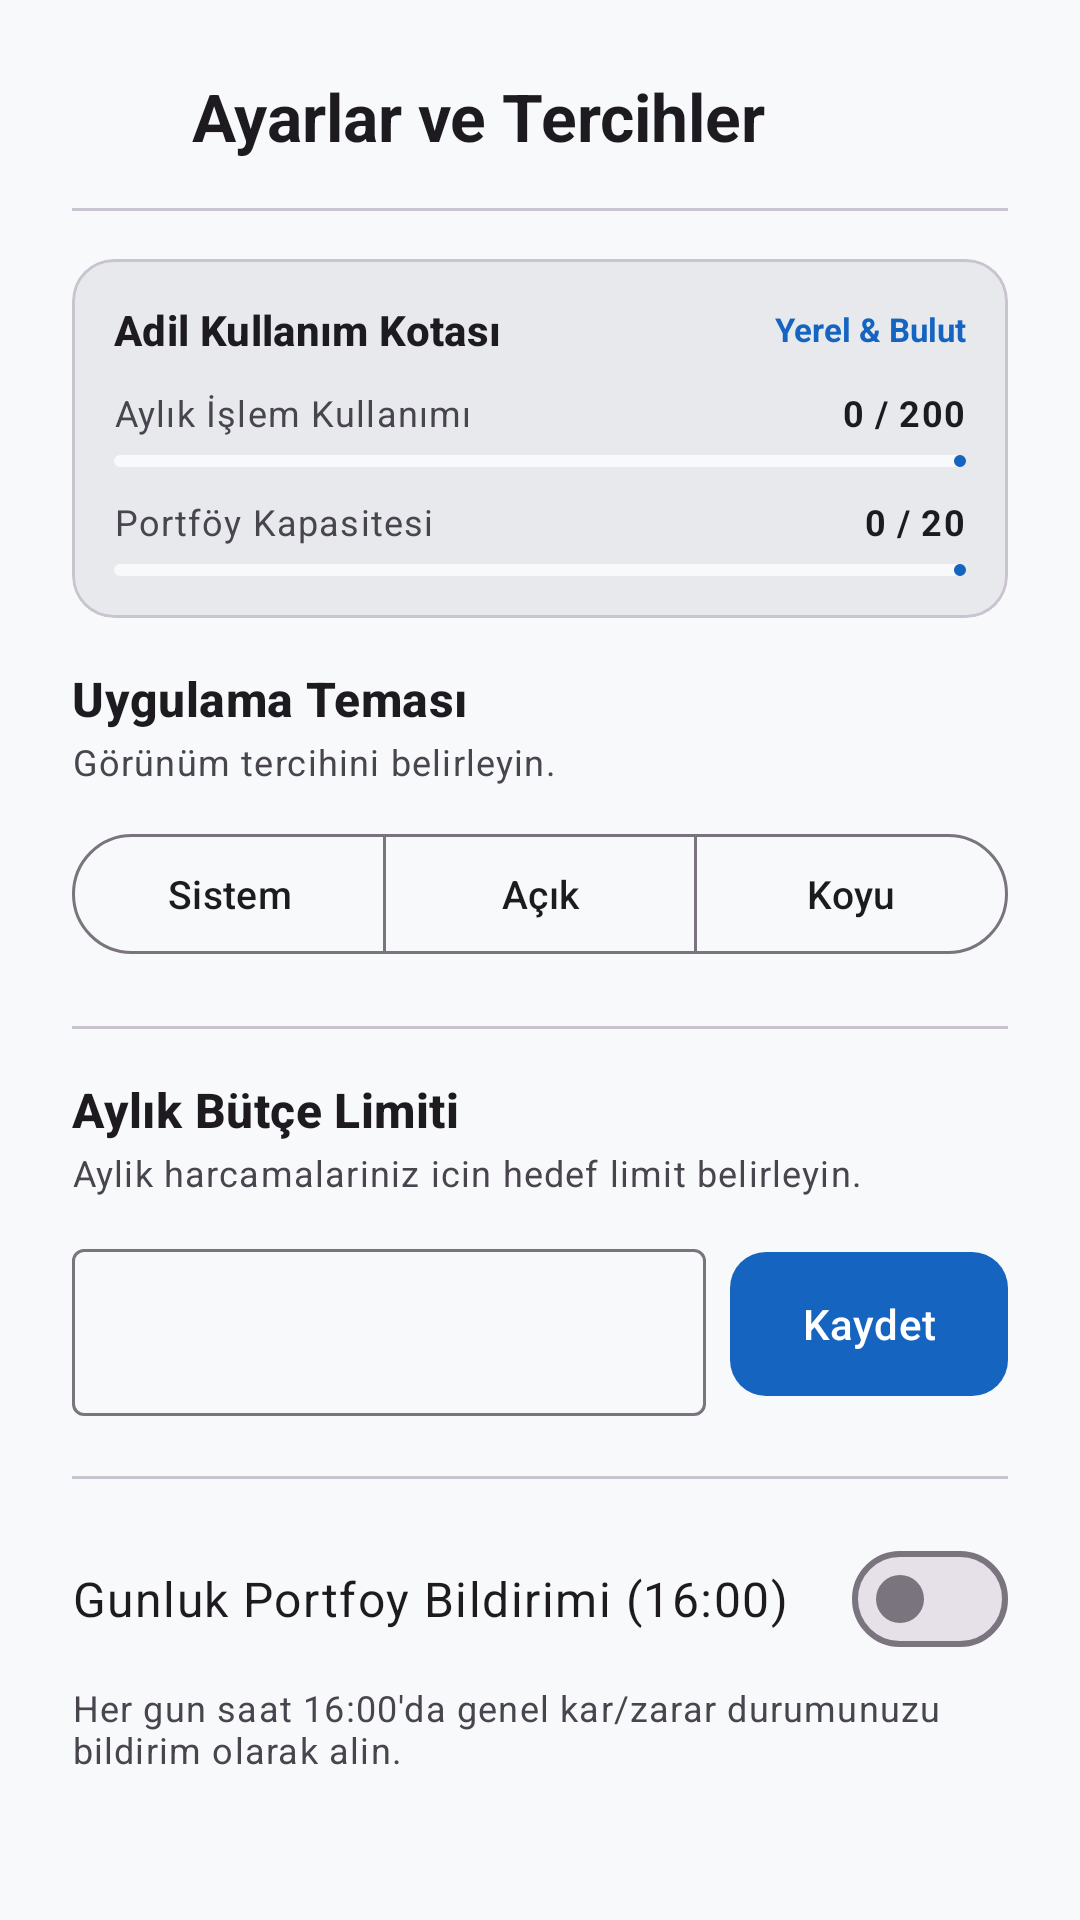

Write the Android layout XML for this screen, with the resource values it uses.
<!-- AndroidManifest.xml: application theme Theme.DigitalWallet -->
<!-- res/layout/bottom_sheet_settings.xml -->
<?xml version="1.0" encoding="utf-8"?>
<LinearLayout xmlns:android="http://schemas.android.com/apk/res/android"
    xmlns:app="http://schemas.android.com/apk/res-auto"
    xmlns:tools="http://schemas.android.com/tools"
    android:layout_width="match_parent"
    android:layout_height="wrap_content"
    android:orientation="vertical"
    android:padding="24dp">

    
    <LinearLayout
        android:layout_width="match_parent"
        android:layout_height="wrap_content"
        android:gravity="center_vertical"
        android:orientation="horizontal">

        <ImageView
            android:layout_width="28dp"
            android:layout_height="28dp"
            android:src="@drawable/ic_settings"
            app:tint="?attr/colorPrimary"
            android:importantForAccessibility="no" />

        <TextView
            android:layout_width="0dp"
            android:layout_height="wrap_content"
            android:layout_marginStart="12dp"
            android:layout_weight="1"
            android:text="Ayarlar ve Tercihler"
            android:textAppearance="?attr/textAppearanceTitleLarge"
            android:textStyle="bold" />

    </LinearLayout>

    <View
        android:layout_width="match_parent"
        android:layout_height="1dp"
        android:layout_marginTop="16dp"
        android:layout_marginBottom="16dp"
        android:background="?attr/colorOutlineVariant" />

    
    <com.google.android.material.card.MaterialCardView
        android:layout_width="match_parent"
        android:layout_height="wrap_content"
        android:layout_marginBottom="16dp"
        app:cardCornerRadius="14dp"
        app:cardElevation="0dp"
        app:strokeWidth="1dp"
        app:strokeColor="?attr/colorOutlineVariant"
        app:cardBackgroundColor="?attr/colorSurfaceVariant">

        <LinearLayout
            android:layout_width="match_parent"
            android:layout_height="wrap_content"
            android:orientation="vertical"
            android:padding="14dp">

            <LinearLayout
                android:layout_width="match_parent"
                android:layout_height="wrap_content"
                android:gravity="center_vertical"
                android:orientation="horizontal">

                <TextView
                    android:layout_width="0dp"
                    android:layout_height="wrap_content"
                    android:layout_weight="1"
                    android:text="Adil Kullanım Kotası"
                    android:textAppearance="?attr/textAppearanceTitleSmall"
                    android:textStyle="bold" />

                <TextView
                    android:layout_width="wrap_content"
                    android:layout_height="wrap_content"
                    android:text="Yerel &amp; Bulut"
                    android:textColor="?attr/colorPrimary"
                    android:textSize="11sp"
                    android:textStyle="bold" />
            </LinearLayout>

            
            <LinearLayout
                android:layout_width="match_parent"
                android:layout_height="wrap_content"
                android:layout_marginTop="10dp"
                android:orientation="horizontal">

                <TextView
                    android:layout_width="0dp"
                    android:layout_height="wrap_content"
                    android:layout_weight="1"
                    android:text="Aylık İşlem Kullanımı"
                    android:textAppearance="?attr/textAppearanceBodySmall"
                    android:textColor="?attr/colorOnSurfaceVariant" />

                <TextView
                    android:id="@+id/tvQuotaTransactionCount"
                    android:layout_width="wrap_content"
                    android:layout_height="wrap_content"
                    android:text="0 / 200"
                    android:textAppearance="?attr/textAppearanceBodySmall"
                    android:textColor="?attr/colorOnSurface"
                    android:textStyle="bold" />
            </LinearLayout>

            <com.google.android.material.progressindicator.LinearProgressIndicator
                android:id="@+id/progressQuotaTransaction"
                android:layout_width="match_parent"
                android:layout_height="6dp"
                android:layout_marginTop="6dp"
                android:max="200"
                android:progress="0"
                app:indicatorColor="?attr/colorPrimary"
                app:trackColor="?attr/colorSurface"
                app:trackCornerRadius="3dp" />

            
            <LinearLayout
                android:layout_width="match_parent"
                android:layout_height="wrap_content"
                android:layout_marginTop="10dp"
                android:orientation="horizontal">

                <TextView
                    android:layout_width="0dp"
                    android:layout_height="wrap_content"
                    android:layout_weight="1"
                    android:text="Portföy Kapasitesi"
                    android:textAppearance="?attr/textAppearanceBodySmall"
                    android:textColor="?attr/colorOnSurfaceVariant" />

                <TextView
                    android:id="@+id/tvQuotaPortfolioCount"
                    android:layout_width="wrap_content"
                    android:layout_height="wrap_content"
                    android:text="0 / 20"
                    android:textAppearance="?attr/textAppearanceBodySmall"
                    android:textColor="?attr/colorOnSurface"
                    android:textStyle="bold" />
            </LinearLayout>

            <com.google.android.material.progressindicator.LinearProgressIndicator
                android:id="@+id/progressQuotaPortfolio"
                android:layout_width="match_parent"
                android:layout_height="6dp"
                android:layout_marginTop="6dp"
                android:max="20"
                android:progress="0"
                app:indicatorColor="?attr/colorPrimary"
                app:trackColor="?attr/colorSurface"
                app:trackCornerRadius="3dp" />

        </LinearLayout>

    </com.google.android.material.card.MaterialCardView>

    
    <TextView
        android:layout_width="match_parent"
        android:layout_height="wrap_content"
        android:text="Uygulama Teması"
        android:textAppearance="?attr/textAppearanceTitleMedium"
        android:textStyle="bold" />

    <TextView
        android:layout_width="match_parent"
        android:layout_height="wrap_content"
        android:layout_marginTop="2dp"
        android:text="Görünüm tercihini belirleyin."
        android:textAppearance="?attr/textAppearanceBodySmall"
        android:textColor="?attr/colorOnSurfaceVariant" />

    <com.google.android.material.button.MaterialButtonToggleGroup
        android:id="@+id/toggleTheme"
        android:layout_width="match_parent"
        android:layout_height="wrap_content"
        android:layout_marginTop="12dp"
        app:singleSelection="true"
        app:selectionRequired="true">

        <com.google.android.material.button.MaterialButton
            android:id="@+id/btnThemeSystem"
            style="@style/Widget.Material3.Button.OutlinedButton"
            android:layout_width="0dp"
            android:layout_height="48dp"
            android:layout_weight="1"
            android:text="Sistem"
            android:textAllCaps="false"
            android:textSize="13sp" />

        <com.google.android.material.button.MaterialButton
            android:id="@+id/btnThemeLight"
            style="@style/Widget.Material3.Button.OutlinedButton"
            android:layout_width="0dp"
            android:layout_height="48dp"
            android:layout_weight="1"
            android:text="Açık"
            android:textAllCaps="false"
            android:textSize="13sp" />

        <com.google.android.material.button.MaterialButton
            android:id="@+id/btnThemeDark"
            style="@style/Widget.Material3.Button.OutlinedButton"
            android:layout_width="0dp"
            android:layout_height="48dp"
            android:layout_weight="1"
            android:text="Koyu"
            android:textAllCaps="false"
            android:textSize="13sp" />

    </com.google.android.material.button.MaterialButtonToggleGroup>

    <View
        android:layout_width="match_parent"
        android:layout_height="1dp"
        android:layout_marginTop="20dp"
        android:layout_marginBottom="16dp"
        android:background="?attr/colorOutlineVariant" />

    
    <TextView
        android:layout_width="match_parent"
        android:layout_height="wrap_content"
        android:text="Aylık Bütçe Limiti"
        android:textAppearance="?attr/textAppearanceTitleMedium"
        android:textStyle="bold" />

    <TextView
        android:layout_width="match_parent"
        android:layout_height="wrap_content"
        android:layout_marginTop="2dp"
        android:text="Aylik harcamalariniz icin hedef limit belirleyin."
        android:textAppearance="?attr/textAppearanceBodySmall"
        android:textColor="?attr/colorOnSurfaceVariant" />

    <LinearLayout
        android:layout_width="match_parent"
        android:layout_height="wrap_content"
        android:layout_marginTop="12dp"
        android:gravity="center_vertical"
        android:orientation="horizontal">

        <com.google.android.material.textfield.TextInputLayout
            android:id="@+id/layoutBudgetLimit"
            style="@style/Widget.Material3.TextInputLayout.OutlinedBox"
            android:layout_width="0dp"
            android:layout_height="wrap_content"
            android:layout_weight="1"
            app:prefixText="TL ">

            <com.google.android.material.textfield.TextInputEditText
                android:id="@+id/etBudgetLimit"
                android:layout_width="match_parent"
                android:layout_height="wrap_content"
                android:digits="0123456789.,"
                android:inputType="numberDecimal"
                android:maxLength="14"
                android:maxLines="1" />

        </com.google.android.material.textfield.TextInputLayout>

        <com.google.android.material.button.MaterialButton
            android:id="@+id/btnSaveLimit"
            android:layout_width="wrap_content"
            android:layout_height="56dp"
            android:layout_marginStart="8dp"
            android:text="Kaydet"
            app:cornerRadius="12dp" />

    </LinearLayout>

    <View
        android:layout_width="match_parent"
        android:layout_height="1dp"
        android:layout_marginTop="20dp"
        android:layout_marginBottom="16dp"
        android:background="?attr/colorOutlineVariant" />

    
    <com.google.android.material.materialswitch.MaterialSwitch
        android:id="@+id/switchDailyNotification"
        android:layout_width="match_parent"
        android:layout_height="wrap_content"
        android:text="Gunluk Portfoy Bildirimi (16:00)"
        android:textAppearance="?attr/textAppearanceBodyLarge" />

    <TextView
        android:layout_width="match_parent"
        android:layout_height="wrap_content"
        android:layout_marginTop="4dp"
        android:text="Her gun saat 16:00'da genel kar/zarar durumunuzu bildirim olarak alin."
        android:textAppearance="?attr/textAppearanceBodySmall"
        android:textColor="?attr/colorOnSurfaceVariant" />

</LinearLayout>
<!-- resources referenced by this layout -->
<resources>
  <style name="Theme.DigitalWallet" parent="Base.Theme.DigitalWallet" />
  <style name="Base.Theme.DigitalWallet" parent="Theme.Material3.DayNight.NoActionBar">
  
          <item name="colorPrimary">#1565C0</item>
          <item name="colorOnPrimary">#FFFFFF</item>
  
          <item name="colorSecondary">#00897B</item>
          <item name="colorOnSecondary">#FFFFFF</item>
  
          <item name="colorSurface">@color/surface_main</item>
          <item name="colorOnSurface">#1A1C1E</item>
  
          <item name="colorSurfaceVariant">@color/surface_variant_soft</item>
          <item name="colorOnSurfaceVariant">#49454F</item>
  
          <item name="android:colorBackground">@color/surface_main</item>
          <item name="colorOnBackground">#1A1C1E</item>
  
          <item name="colorError">#BA1A1A</item>
          <item name="colorOnError">#FFFFFF</item>
  
          <item name="android:statusBarColor">@color/surface_main</item>
          <item name="android:navigationBarColor">@color/surface_main</item>
          <item name="bottomSheetDialogTheme">
              @style/ThemeOverlay.VarlikCep.BottomSheet
          </item>
          <item name="materialAlertDialogTheme">
              @style/ThemeOverlay.VarlikCep.Dialog
          </item>
  
          <item name="android:windowLightStatusBar">true</item>
          <item name="android:windowActionModeOverlay">true</item>
  
      </style>
  <color name="surface_main">#F8F9FA</color>
  <color name="surface_variant_soft">#E7E9EC</color>
  <style name="ThemeOverlay.VarlikCep.BottomSheet" parent="ThemeOverlay.Material3.BottomSheetDialog">
  
          <item name="colorSurface">@color/surface_sheet</item>
  
      </style>
  <style name="ThemeOverlay.VarlikCep.Dialog" parent="ThemeOverlay.Material3.MaterialAlertDialog">
  
          <item name="colorSurface">@color/surface_dialog</item>
          <item name="android:colorBackground">@color/surface_dialog</item>
  
      </style>
  <color name="surface_sheet">#FFFFFF</color>
  <color name="surface_dialog">#FCFCFD</color>
</resources>
